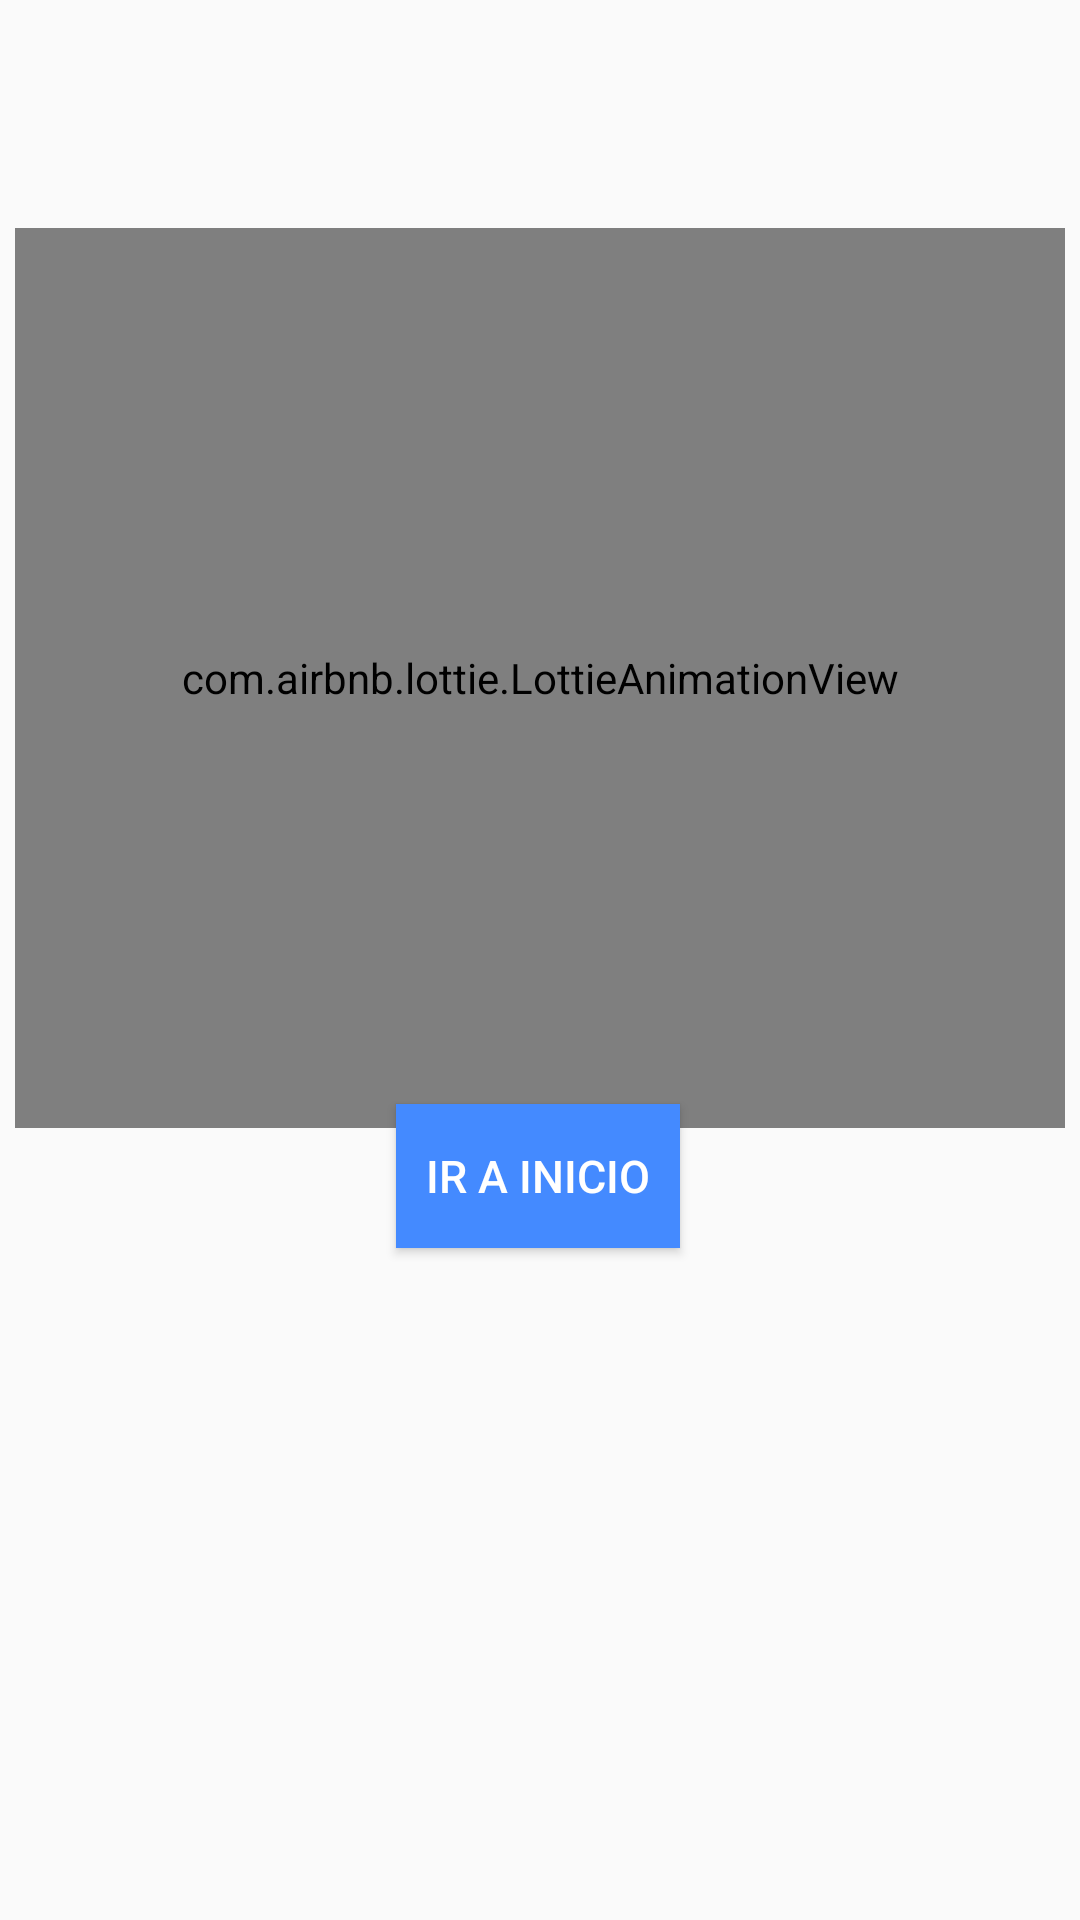

Here is an Android app screen rendered from its layout file. Give the layout XML and the strings, colors and styles it references.
<!-- AndroidManifest.xml: application theme Theme.GesPro -->
<!-- res/layout/activity_succesful_register.xml -->
<?xml version="1.0" encoding="utf-8"?>
<androidx.constraintlayout.widget.ConstraintLayout xmlns:android="http://schemas.android.com/apk/res/android"
    xmlns:app="http://schemas.android.com/apk/res-auto"
    xmlns:tools="http://schemas.android.com/tools"
    android:layout_width="match_parent"
    android:layout_height="match_parent"
    tools:context=".ui.modules.SuccesfulRegisterActivity">


    <com.airbnb.lottie.LottieAnimationView
        android:layout_width="350dp"
        android:layout_height="300dp"
        android:layout_marginTop="76dp"
        app:layout_constraintEnd_toEndOf="parent"
        app:layout_constraintHorizontal_bias="0.491"
        app:layout_constraintStart_toStartOf="parent"
        app:layout_constraintTop_toTopOf="parent"
        app:lottie_autoPlay="true"
        app:lottie_fileName="successfully.json"
        app:lottie_imageAssetsFolder="assets"
        app:lottie_loop="true">

    </com.airbnb.lottie.LottieAnimationView>

    <Button
        android:id="@+id/btnReturnToMenu"
        android:layout_width="wrap_content"
        android:layout_height="wrap_content"
        android:layout_marginBottom="224dp"
        android:background="@color/colorBtnLogin"
        android:padding="10dp"
        android:text="Ir a Inicio"
        android:textColor="@color/white"
        android:textSize="15sp"
        app:layout_constraintBottom_toBottomOf="parent"
        app:layout_constraintEnd_toEndOf="parent"
        app:layout_constraintHorizontal_bias="0.498"
        app:layout_constraintStart_toStartOf="parent" />
</androidx.constraintlayout.widget.ConstraintLayout>
<!-- resources referenced by this layout -->
<resources>
  <color name="colorBtnLogin">#448AFF</color>
  <color name="white">#FFFFFFFF</color>
  <style name="Theme.GesPro" parent="Base.Theme.GesPro" />
  <style name="Base.Theme.GesPro" parent="Theme.AppCompat.Light.DarkActionBar">
  
  
  
          <item name="colorPrimary">@color/colorPrimary</item>
          <item name="colorPrimaryDark">@color/colorPrimaryDark</item>
          <item name="colorAccent">@color/colorAccent</item>
  
      </style>
  <color name="colorPrimary">#448AFF</color>
  <color name="colorPrimaryDark">#141F81</color>
  <color name="colorAccent">#448AFF</color>
</resources>
